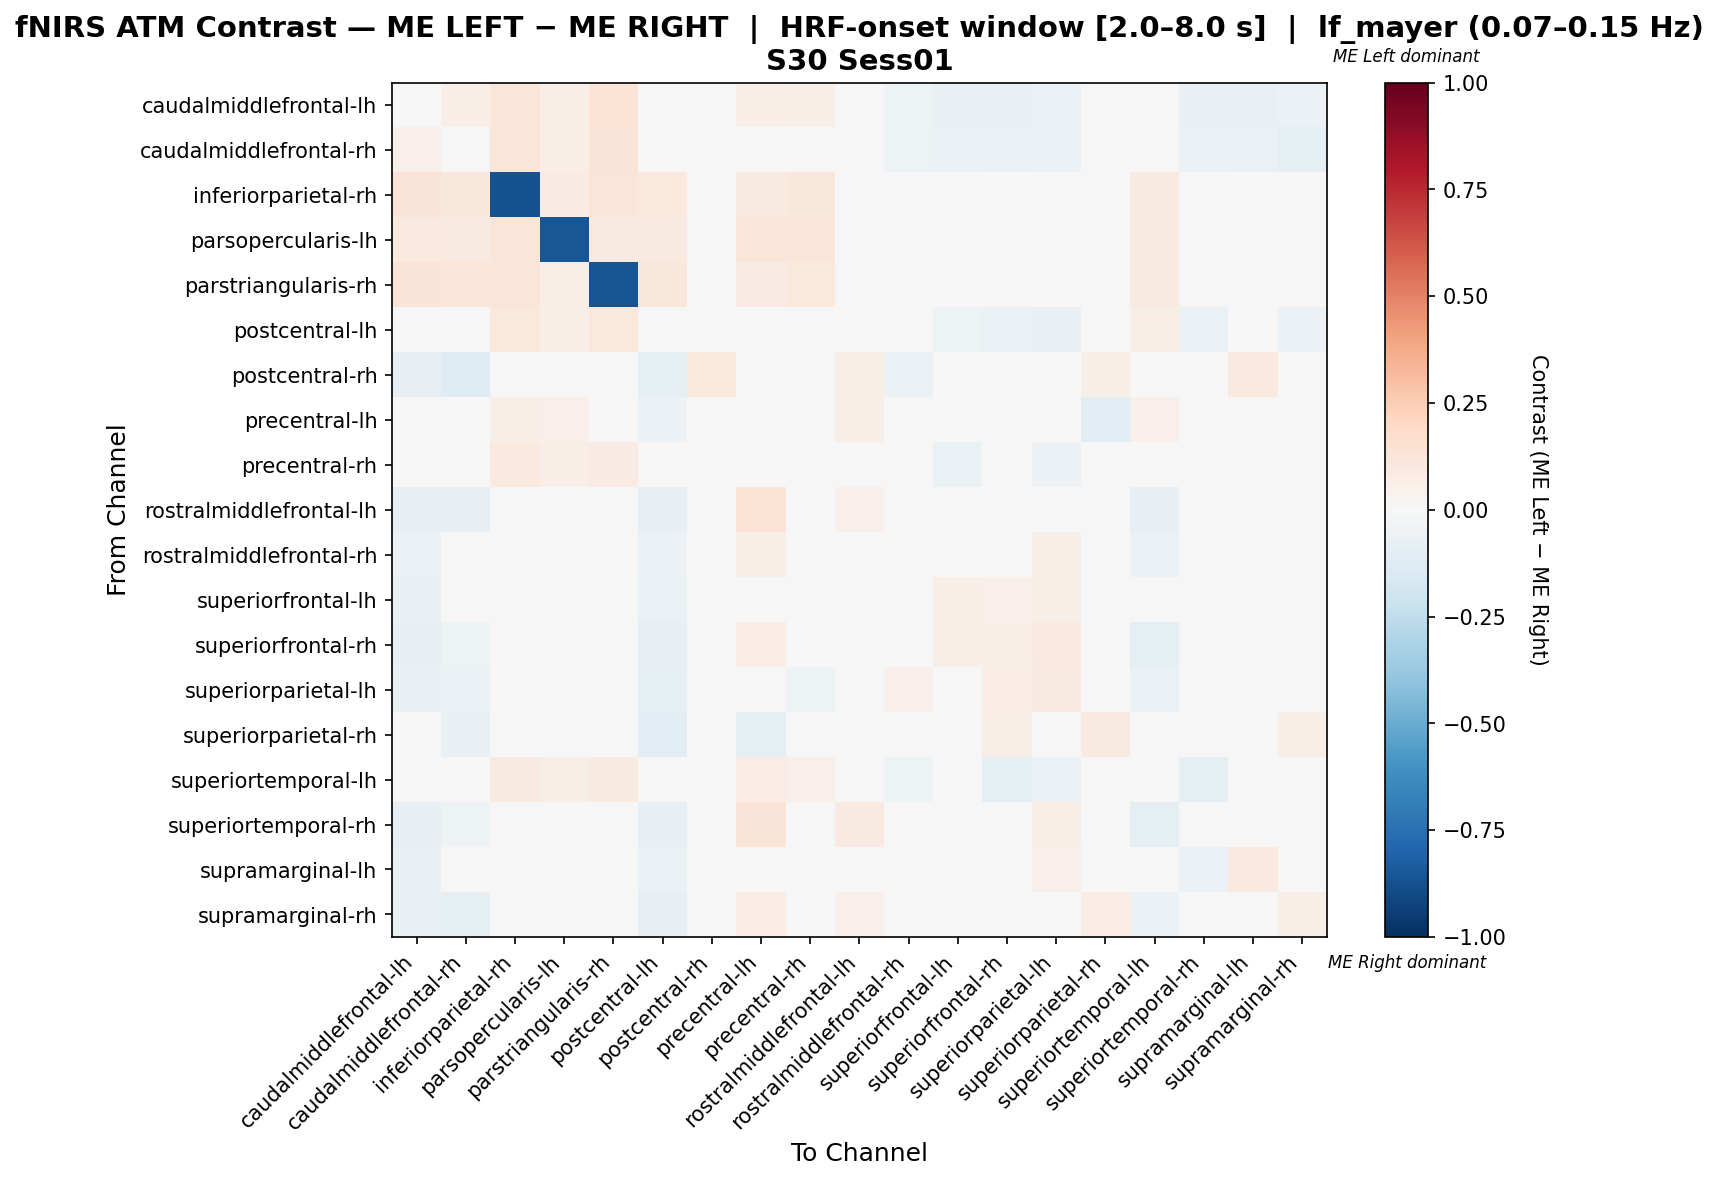

Source data for this figure (header and first rows):
, caudalmiddlefrontal-lh, caudalmiddlefrontal-rh, inferiorparietal-rh, parsopercularis-lh, parstriangularis-rh, postcentral-lh, postcentral-rh, precentral-lh, precentral-rh, rostralmiddlefrontal-lh, rostralmiddlefrontal-rh, superiorfrontal-lh, superiorfrontal-rh, superiorparietal-lh, superiorparietal-rh, superiortemporal-lh, superiortemporal-rh, supramarginal-lh, supramarginal-rh
caudalmiddlefrontal-lh, 0.01116, 0.06372, 0.1221, 0.06977, 0.1337, 0.02925, -0.01777, 0.06363, 0.05897, -0.02792, -0.05395, -0.07614, -0.07614, -0.05584, -0.01777, -0.01611, -0.07614, -0.07614, -0.05838
caudalmiddlefrontal-rh, 0.05244, 0.0217, 0.1235, 0.0679, 0.1296, 0.03392, -0.03158, 0.04165, 0.03476, -0.0386, -0.05068, -0.05614, -0.06316, -0.05965, -0.03158, 0.03645, -0.05965, -0.06316, -0.08772
inferiorparietal-rh, 0.125, 0.1141, -0.8696, 0.08152, 0.1196, 0.1033, 0.0, 0.09239, 0.1141, 0.0, 0.03261, 0.0, 0.0, 0.0, 0.0, 0.08696, 0.0, 0.0, 0.0
parsopercularis-lh, 0.09655, 0.08966, 0.1172, -0.8552, 0.08966, 0.08966, 0.0, 0.1241, 0.1172, 0.0, 0.04138, 0.0, 0.0, 0.0, 0.0, 0.08966, 0.0, 0.0, 0.0
parstriangularis-rh, 0.1288, 0.1227, 0.1227, 0.06748, -0.865, 0.1104, 0.0, 0.07975, 0.1043, 0.0, 0.03681, 0.0, 0.0, 0.0, 0.0, 0.09202, 0.0, 0.0, 0.0
postcentral-lh, 0.02747, 0.04725, 0.1044, 0.06044, 0.1044, 0.03297, -0.01978, 0.02747, 0.02967, -0.02637, -0.03956, -0.05055, -0.06374, -0.07692, -0.04396, 0.05714, -0.06374, -0.04945, -0.05714
postcentral-rh, -0.08046, -0.1264, 0.0, 0.0, 0.0, -0.09195, 0.1073, -0.01533, -0.003831, 0.06173, -0.06897, 0.0, 0.0, -0.00894, 0.0579, 0.02469, 0.0, 0.09877, 0.04555
precentral-lh, 0.006021, -0.03222, 0.05605, 0.0531, 0.04425, -0.06162, -0.03227, -0.0261, -0.03505, 0.05605, 0.006039, -0.002794, 0.04425, -0.02926, -0.1058, 0.05015, 0.0354, -0.02341, -0.002776
precentral-rh, 0.02629, 0.008248, 0.09649, 0.06579, 0.08333, -0.01906, -0.003428, 0.03018, 0.02919, -0.01073, -0.0317, -0.06826, -0.03754, -0.06193, -0.0244, 0.03263, -0.03754, -0.04974, -0.02781
rostralmiddlefrontal-lh, -0.07927, -0.07927, 0.0, 0.0, 0.0, -0.07927, 0.03797, 0.1329, -0.02323, 0.05341, -0.003319, 0.022, 0.022, 0.03466, 0.03797, -0.07927, -0.003319, -0.009648, 0.01567
rostralmiddlefrontal-rh, -0.05907, -0.0429, 0.02449, 0.02041, 0.02449, -0.05637, -0.01078, 0.0573, -0.01594, 0.01394, 0.03504, 0.03073, 0.0335, 0.05499, 0.02595, -0.05907, -0.04136, -0.01548, -0.01987
superiorfrontal-lh, -0.07143, -0.04592, 0.0, 0.0, 0.0, -0.06369, 0.0, 0.04283, -0.04847, 0.02824, 0.04117, 0.06024, 0.05362, 0.05943, 0.01651, -0.04399, -0.03155, 0.006892, -0.003894
superiorfrontal-rh, -0.0843, -0.05233, 0.0, 0.0, 0.0, -0.0843, 0.0, 0.07143, -0.03198, 0.0384, 0.04693, 0.05645, 0.05911, 0.09795, 0.04286, -0.09593, -0.04169, -0.01603, -0.006561
superiorparietal-lh, -0.07225, -0.0578, 0.0, 0.0, 0.0, -0.09827, -0.002054, 0.03103, -0.05119, 0.03019, 0.05212, 0.04717, 0.07278, 0.08644, 0.006234, -0.06358, -0.014, 0.04139, -0.008217
superiorparietal-rh, -0.04487, -0.07051, 0.0, 0.0, 0.0, -0.109, 0.01799, -0.08773, -0.04076, 0.02985, 0.0287, 0.01588, 0.06716, -0.0001914, 0.09032, 0.0, 0.0, 0.04784, 0.0553
superiortemporal-lh, -0.03364, 0.03759, 0.08602, 0.05914, 0.08602, 0.04673, 0.02151, 0.07527, 0.05468, -0.03134, -0.05321, -0.04784, -0.09687, -0.05983, 0.0, 0.02454, -0.08832, -0.03488, -0.04558
superiortemporal-rh, -0.08383, -0.05389, 0.0, 0.0, 0.0, -0.08383, 0.0, 0.125, -0.03293, 0.08608, 0.01877, 0.02919, 0.02021, 0.05913, 0.0, -0.09281, 0.01578, -0.04971, 0.04285
supramarginal-lh, -0.0725, -0.045, 0.0, 0.0, 0.0, -0.06259, 0.04701, 0.03233, -0.01759, 0.01274, -0.0005769, 0.005064, -0.01058, 0.05248, 0.04515, -0.03122, -0.05863, 0.09513, 0.008782
supramarginal-rh, -0.07719, -0.09825, 0.0, 0.0, 0.0, -0.0807, 0.04184, 0.07679, -0.009582, 0.05115, -0.0195, 0.001552, -0.001957, 0.01377, 0.07389, -0.05614, -0.001957, 0.01727, 0.06903
